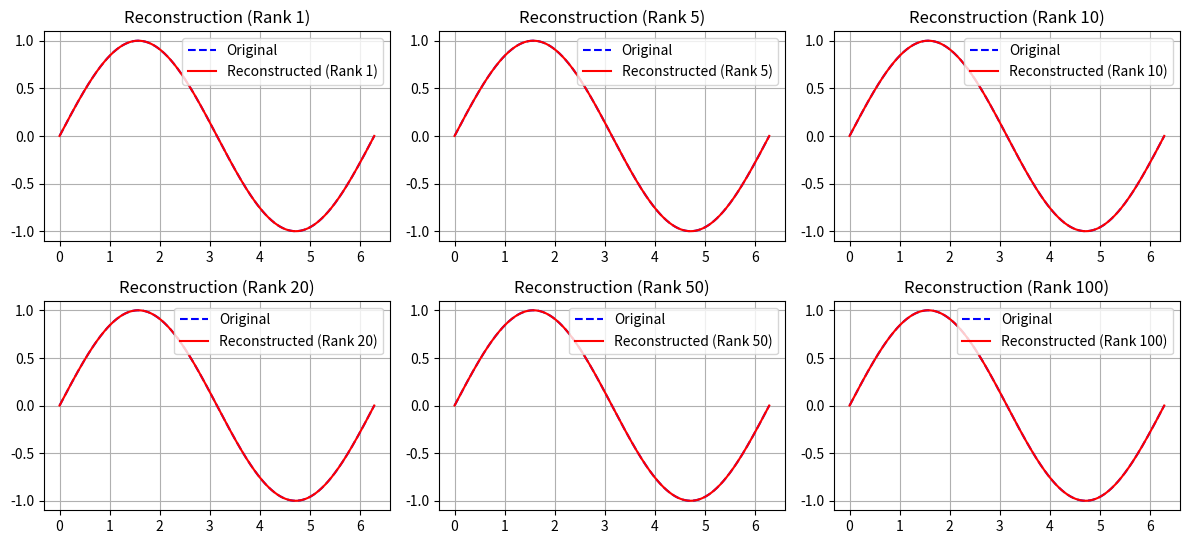

Source code (Python):
import numpy as np
import matplotlib.pyplot as plt

# Step 1: Generate a 1D sine wave
x = np.linspace(0, 2 * np.pi, 500)  # 500 points between 0 and 2*pi
y = np.sin(x)  # sine wave

# Step 2: Reshape the sine wave into a 2D matrix for SVD
sine_matrix = y.reshape(-1, 1)  # reshaping sine wave into column vector

# Step 3: Perform SVD on the sine wave
U, S, VT = np.linalg.svd(sine_matrix, full_matrices=False)

# Step 4: Reconstruct the sine wave using different ranks
def reconstruct_sine_wave(rank):
    # Reconstruct sine wave using specified rank
    S_approx = np.zeros_like(S)
    S_approx[:rank] = S[:rank]
    reconstructed_matrix = (U[:, :rank] @ np.diag(S_approx[:rank]) @ VT[:rank, :])
    return reconstructed_matrix.flatten()

# Step 5: Visualize the original sine wave and reconstructed versions for different ranks
ranks = [1, 5, 10, 20, 50, 100]

plt.figure(figsize=(12, 8))

# Plot reconstructions at different ranks with the original sine wave overlapping
for i, rank in enumerate(ranks):
    plt.subplot(3, 3, i + 1)
    reconstructed_sine_wave = reconstruct_sine_wave(rank)
    
    # Plot the original sine wave
    plt.plot(x, y, label='Original', color='b', linestyle='--')
    
    # Plot the reconstructed sine wave
    plt.plot(x, reconstructed_sine_wave, label=f'Reconstructed (Rank {rank})', color='r')
    
    plt.title(f'Reconstruction (Rank {rank})')
    plt.grid(True)
    plt.legend(loc='upper right')

plt.tight_layout()
plt.show()
